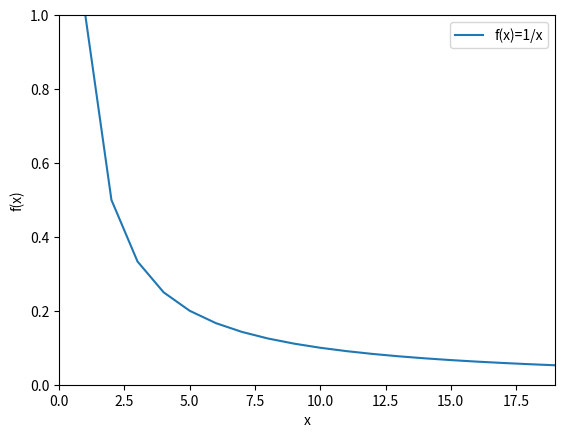

Here is the Python script that generated this plot:
import matplotlib.pyplot as plt
import numpy as np

x = np.arange(1,20)
plt.plot(x,1/x,label='f(x)=1/x')
plt.xlabel('x')
plt.ylabel('f(x)')
plt.axis([0,len(x),0,1])

plt.legend()

plt.show()